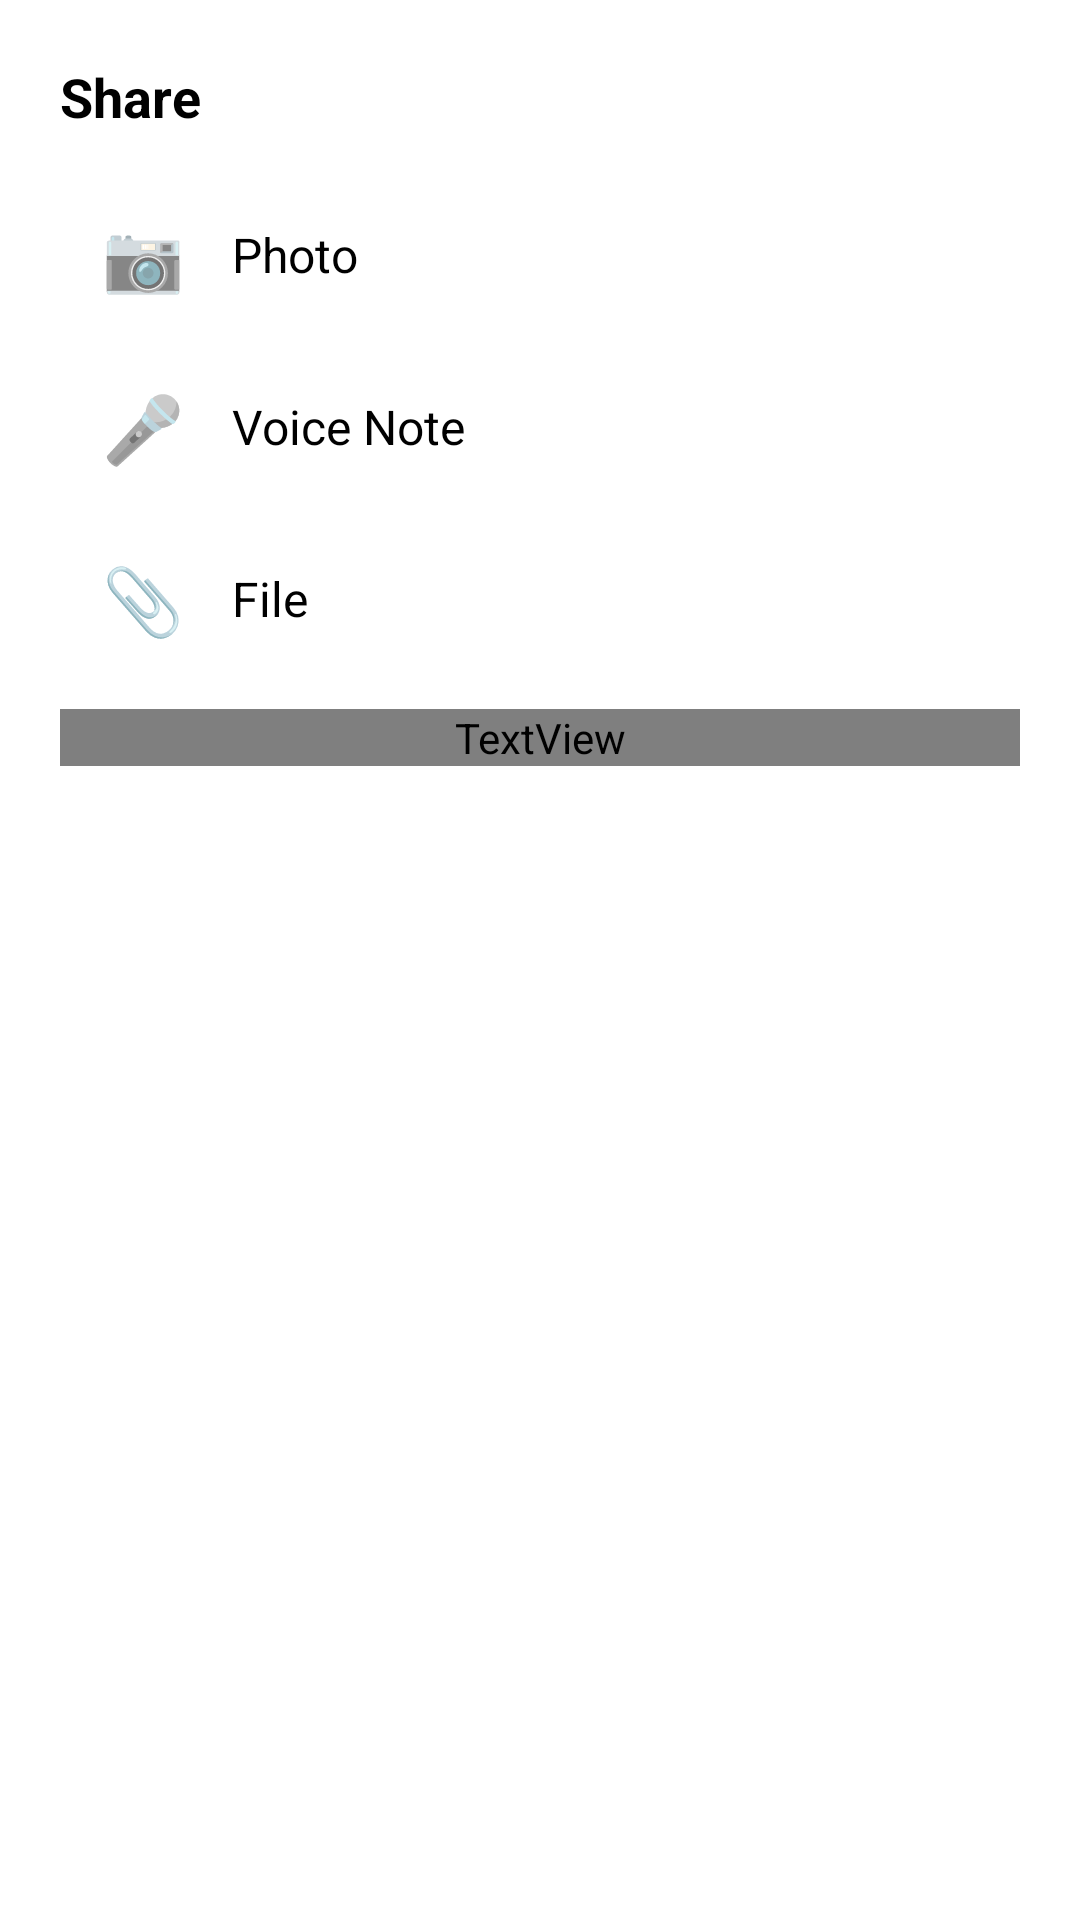

Produce the Android XML layout that renders to this screen, including the resource entries it uses.
<!-- AndroidManifest.xml: application theme Theme.Konektto -->
<!-- res/layout/sheet_attachment_picker.xml -->
<?xml version="1.0" encoding="utf-8"?>
<LinearLayout xmlns:android="http://schemas.android.com/apk/res/android"
    android:layout_width="match_parent"
    android:layout_height="wrap_content"
    android:orientation="vertical"
    android:background="?attr/colorSurface"
    android:padding="20dp">

    <TextView
        android:layout_width="wrap_content"
        android:layout_height="wrap_content"
        android:text="Share"
        android:textSize="18sp"
        android:textStyle="bold"
        android:textColor="?attr/colorOnSurface"
        android:layout_marginBottom="12dp"/>

    <LinearLayout
        android:id="@+id/optionImage"
        android:layout_width="match_parent"
        android:layout_height="wrap_content"
        android:orientation="horizontal"
        android:gravity="center_vertical"
        android:padding="14dp"
        android:background="?attr/selectableItemBackground"
        android:clickable="true"
        android:focusable="true">

        <TextView
            android:layout_width="wrap_content"
            android:layout_height="wrap_content"
            android:text="📷"
            android:textSize="22sp"/>

        <TextView
            android:layout_width="wrap_content"
            android:layout_height="wrap_content"
            android:layout_marginStart="16dp"
            android:text="Photo"
            android:textSize="16sp"
            android:textColor="?attr/colorOnSurface"/>

    </LinearLayout>

    <LinearLayout
        android:id="@+id/optionVoice"
        android:layout_width="match_parent"
        android:layout_height="wrap_content"
        android:orientation="horizontal"
        android:gravity="center_vertical"
        android:padding="14dp"
        android:background="?attr/selectableItemBackground"
        android:clickable="true"
        android:focusable="true">

        <TextView
            android:layout_width="wrap_content"
            android:layout_height="wrap_content"
            android:text="🎤"
            android:textSize="22sp"/>

        <TextView
            android:layout_width="wrap_content"
            android:layout_height="wrap_content"
            android:layout_marginStart="16dp"
            android:text="Voice Note"
            android:textSize="16sp"
            android:textColor="?attr/colorOnSurface"/>

    </LinearLayout>

    <LinearLayout
        android:id="@+id/optionFile"
        android:layout_width="match_parent"
        android:layout_height="wrap_content"
        android:orientation="horizontal"
        android:gravity="center_vertical"
        android:padding="14dp"
        android:background="?attr/selectableItemBackground"
        android:clickable="true"
        android:focusable="true">

        <TextView
            android:layout_width="wrap_content"
            android:layout_height="wrap_content"
            android:text="📎"
            android:textSize="22sp"/>

        <TextView
            android:layout_width="wrap_content"
            android:layout_height="wrap_content"
            android:layout_marginStart="16dp"
            android:text="File"
            android:textSize="16sp"
            android:textColor="?attr/colorOnSurface"/>

    </LinearLayout>

    <TextView
        android:layout_width="match_parent"
        android:layout_height="wrap_content"
        android:layout_marginTop="8dp"
        android:text="Tip: your keyboard's GIF button also works here"
        android:textSize="12sp"
        android:textColor="?attr/colorOnSurfaceVariant"
        android:gravity="center"/>

</LinearLayout>
<!-- resources referenced by this layout -->
<resources>
  <style name="Theme.Konektto" parent="Theme.MaterialComponents.DayNight.NoActionBar">
  
          <item name="colorPrimary">@color/purple_500</item>
          <item name="colorPrimaryVariant">@color/purple_700</item>
          <item name="colorOnPrimary">@color/white</item>
  
          <item name="colorSecondary">@color/teal_200</item>
          <item name="colorSecondaryVariant">@color/teal_700</item>
          <item name="colorOnSecondary">@color/black</item>
  
          <item name="android:statusBarColor">?attr/colorPrimaryVariant</item>
  
      </style>
  <color name="purple_500">#FF6200EE</color>
  <color name="purple_700">#FF3700B3</color>
  <color name="white">#FFFFFFFF</color>
  <color name="teal_200">#FF03DAC5</color>
  <color name="teal_700">#FF018786</color>
  <color name="black">#FF000000</color>
</resources>
